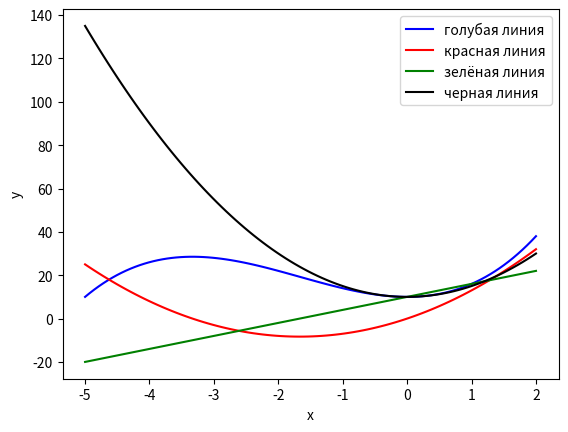

This chart was generated by the following Python code:
# -*- coding: utf-8 -*-
import matplotlib.pyplot as plt
import numpy as np

# от -5 до 2 сделать 100 точек.Чем больше точек, тем точнее график.
x = np.linspace(-5, 2, 100)
# y1...y4 - линии одного графика, для каждой линии свой набор точек.
y1 = x**3 + 5*x**2 + 10
y2 = 3*x**2 + 10*x
y3 = 6*x + 10
y4 = 5*x**2 + 10

# будет 1 график, на нем 4 линии:
fig, ax = plt.subplots()
# функция y1(x), синий, надпись y(x)
ax.plot(x, y1, color="blue", label="голубая линия")
# функция y2(x), красный, надпись y'(x)
ax.plot(x, y2, color="red", label="красная линия")
# функция y3(x), зеленый, надпись y''(x)
ax.plot(x, y3, color="green", label="зелёная линия")
# функция y3(x), зеленый, надпись y''(x)
ax.plot(x, y4, color="black", label="черная линия")
# подпись у горизонтальной оси х
ax.set_xlabel("x")
# подпись у вертикальной оси y
ax.set_ylabel("y")
# показывать условные обозначения
ax.legend()

'''
Тут нужно сделать выбор в пользу одного действия. Либо вы показываете на окне 
векторный график, либо записываете график в картинку png
'''
#показать рисунок
plt.show()
# сохранить в файл 1.png
#fig.savefig('1.png')